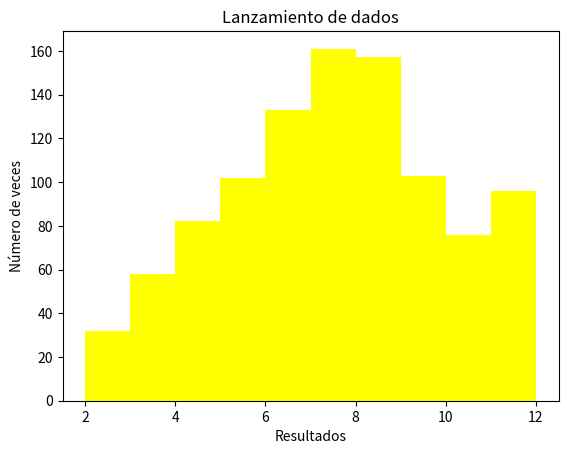

This figure's Python source:
import matplotlib.pyplot as plt
import numpy as np
dado1 = np.random.randint(1,7,1000) #Lanzado el dado mil veces (vector de resultados aleatorios)
dado2 = np.random.randint(1,7,1000) #Lanzado el segundo dado mil veces también
suma = dado1+dado2 #suma de cada resultado del lanzamiento de ambos dados
resta = list(abs(dado1-dado2)) #Diferencia entre los resultados

# 14a

##### Creación del histograma de la suma de los dados #####
plt.hist(suma,bins=10,range=(2,12),color='yellow')
plt.title('Lanzamiento de dados')
plt.xlabel('Resultados')
plt.ylabel('Número de veces')
'''hist(datos,número de particiones, rango de resultados del experimento)
Generamos el histograma con la función hist.
Observar que los argumentos de la función hist son:
los datos, la cantidad de diferentes valores del experimento,
y el rango de dichos valores. '''

# 14b

print('La probabilidad de que la diferencia entre los dos resultados sea igual a 2 es',resta.count(2)) 
# Imprimir en pantalla el número de veces que aparece el número 2.
# Esa es la probabilidad de que la resta entre 2 resultados de lanzamiento de dados sea igual a 2.
# Primero hay que transformar el arreglo "resta" a una lista para aplicar el método .count()
